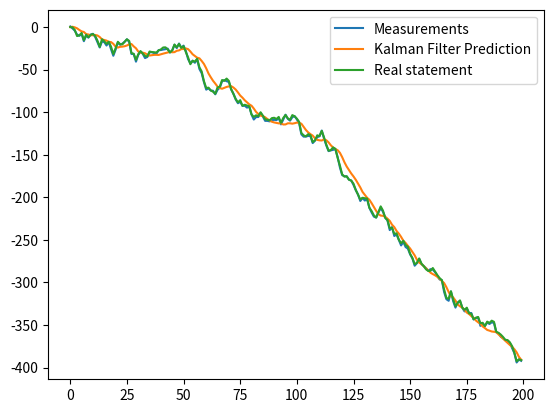

Recreate this plot in Python.
import numpy as np


class KalmanFilter(object):
    def __init__(self, F=None, B=None, H=None, Q=None, R=None, P=None, x0=None):
        if (F is None or H is None):
            raise ValueError("Set proper system dynamics.")
        self.n = F.shape[1]
        self.m = H.shape[1]
        self.F = F
        self.H = H
        self.B = 0 if B is None else B
        self.Q = np.eye(self.n) if Q is None else Q
        self.R = np.eye(self.n) if R is None else R
        self.P = np.eye(self.n) if P is None else P
        self.x = np.zeros((self.n, 1)) if x0 is None else x0

    def predict(self, u=0):
        self.x = np.dot(self.F, self.x) + np.dot(self.B, u)
        self.P = np.dot(np.dot(self.F, self.P), self.F.T) + self.Q
        return self.x

    def update(self, z):
        y = z - np.dot(self.H, self.x)
        S = self.R + np.dot(self.H, np.dot(self.P, self.H.T))
        K = np.dot(np.dot(self.P, self.H.T), np.linalg.inv(S))
        self.x = self.x + np.dot(K, y)
        I = np.eye(self.n)
        self.P = np.dot(I - np.dot(K, self.H), self.P)


def example():
    dt = 1.0 / 60
    F = np.array([[1, dt, 0], [0, 1, dt], [0, 0, 1]])
    H = np.array([1, 0, 0]).reshape(1, 3)
    Q = np.array([[0.05, 0.05, 0.0], [0.05, 0.05, 0.0], [0.0, 0.0, 0.0]])
    R = np.array([1]).reshape(1, 1)

    itr = 200

    def f(x):
        return np.dot(F, x) + np.random.normal(0, 5, 3)

    real_state = []
    x = np.array([0, 0, 0])

    for i in range(itr):
        real_state.append(x[0])
        x = f(x)

    measurements = [x - 1 + np.random.normal(0, 1) for x in real_state]

    kf = KalmanFilter(F=F, H=H, Q=Q, R=R)
    predictions = []
    for z in measurements:
        predictions.append(kf.predict()[0])
        kf.update(z)

    import matplotlib.pyplot as plt
    plt.plot(range(len(measurements)), measurements, label='Measurements')
    plt.plot(range(len(predictions)), np.array(predictions), label='Kalman Filter Prediction')
    plt.plot(range(len(real_state)), real_state, label='Real statement')
    plt.legend()
    plt.show()

if __name__ == '__main__':
    example()